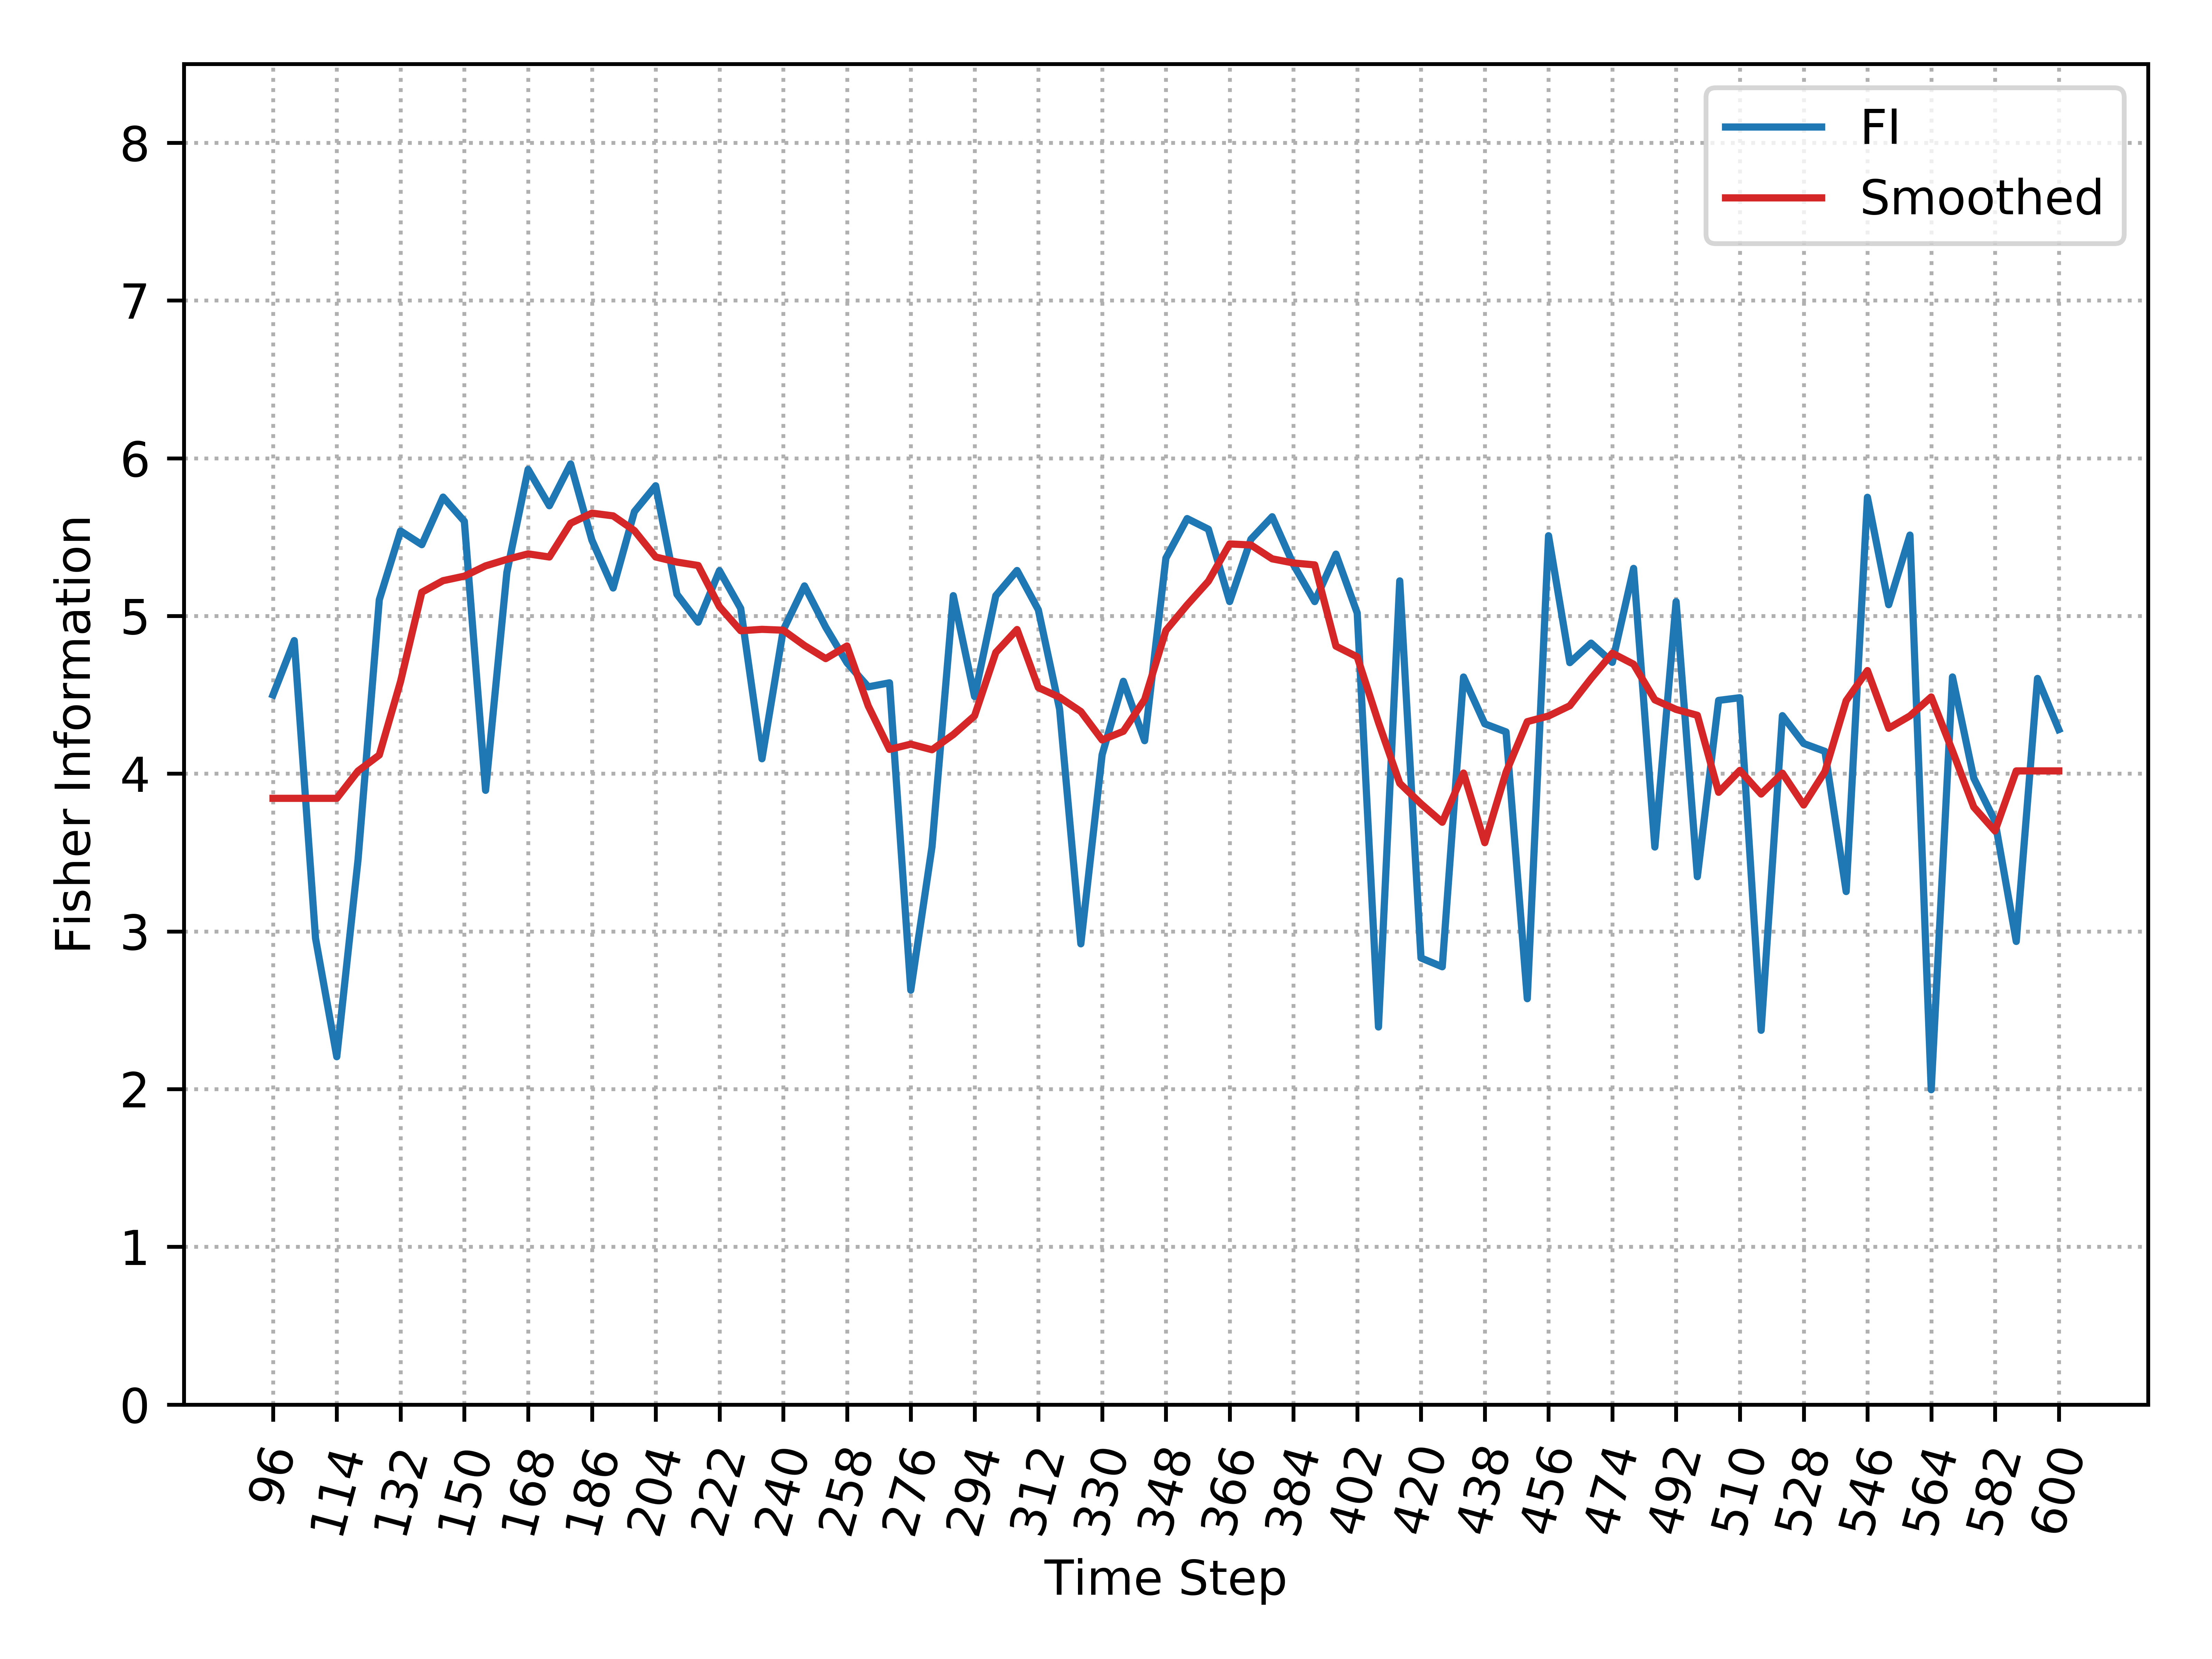

The data file committed next to this chart (first rows):
, Time_Step, FI, Smooth_FI
0, 96, 4.499, 3.844
1, 102, 4.844, 3.844
2, 108, 2.957, 3.844
3, 114, 2.205, 3.844
4, 120, 3.454, 4.017
5, 126, 5.103, 4.118
6, 132, 5.539, 4.584
7, 138, 5.452, 5.15
8, 144, 5.754, 5.224
9, 150, 5.6, 5.252
10, 156, 3.894, 5.318
11, 162, 5.276, 5.359
12, 168, 5.929, 5.394
13, 174, 5.699, 5.374
14, 180, 5.964, 5.588
15, 186, 5.481, 5.652
16, 192, 5.177, 5.635
17, 198, 5.662, 5.541
18, 204, 5.826, 5.374
19, 210, 5.138, 5.342
20, 216, 4.961, 5.32
21, 222, 5.287, 5.059
22, 228, 5.048, 4.906
23, 234, 4.095, 4.915
24, 240, 4.91, 4.91
25, 246, 5.191, 4.812
26, 252, 4.929, 4.73
27, 258, 4.703, 4.81
28, 264, 4.551, 4.429
29, 270, 4.576, 4.154
30, 276, 2.627, 4.187
31, 282, 3.538, 4.152
32, 288, 5.129, 4.248
33, 294, 4.489, 4.367
34, 300, 5.129, 4.769
35, 306, 5.288, 4.914
36, 312, 5.039, 4.546
37, 318, 4.41, 4.484
38, 324, 2.921, 4.394
39, 330, 4.12, 4.214
40, 336, 4.586, 4.269
41, 342, 4.209, 4.47
42, 348, 5.367, 4.908
43, 354, 5.617, 5.07
44, 360, 5.55, 5.22
45, 366, 5.091, 5.457
46, 372, 5.486, 5.45
47, 378, 5.629, 5.362
48, 384, 5.326, 5.336
49, 390, 5.091, 5.324
50, 396, 5.392, 4.808
51, 402, 5.019, 4.741
52, 408, 2.394, 4.325
53, 414, 5.222, 3.939
54, 420, 2.831, 3.809
55, 426, 2.776, 3.692
56, 432, 4.613, 4.004
57, 438, 4.316, 3.562
58, 444, 4.265, 4.009
59, 450, 2.573, 4.33
... 25 more rows
